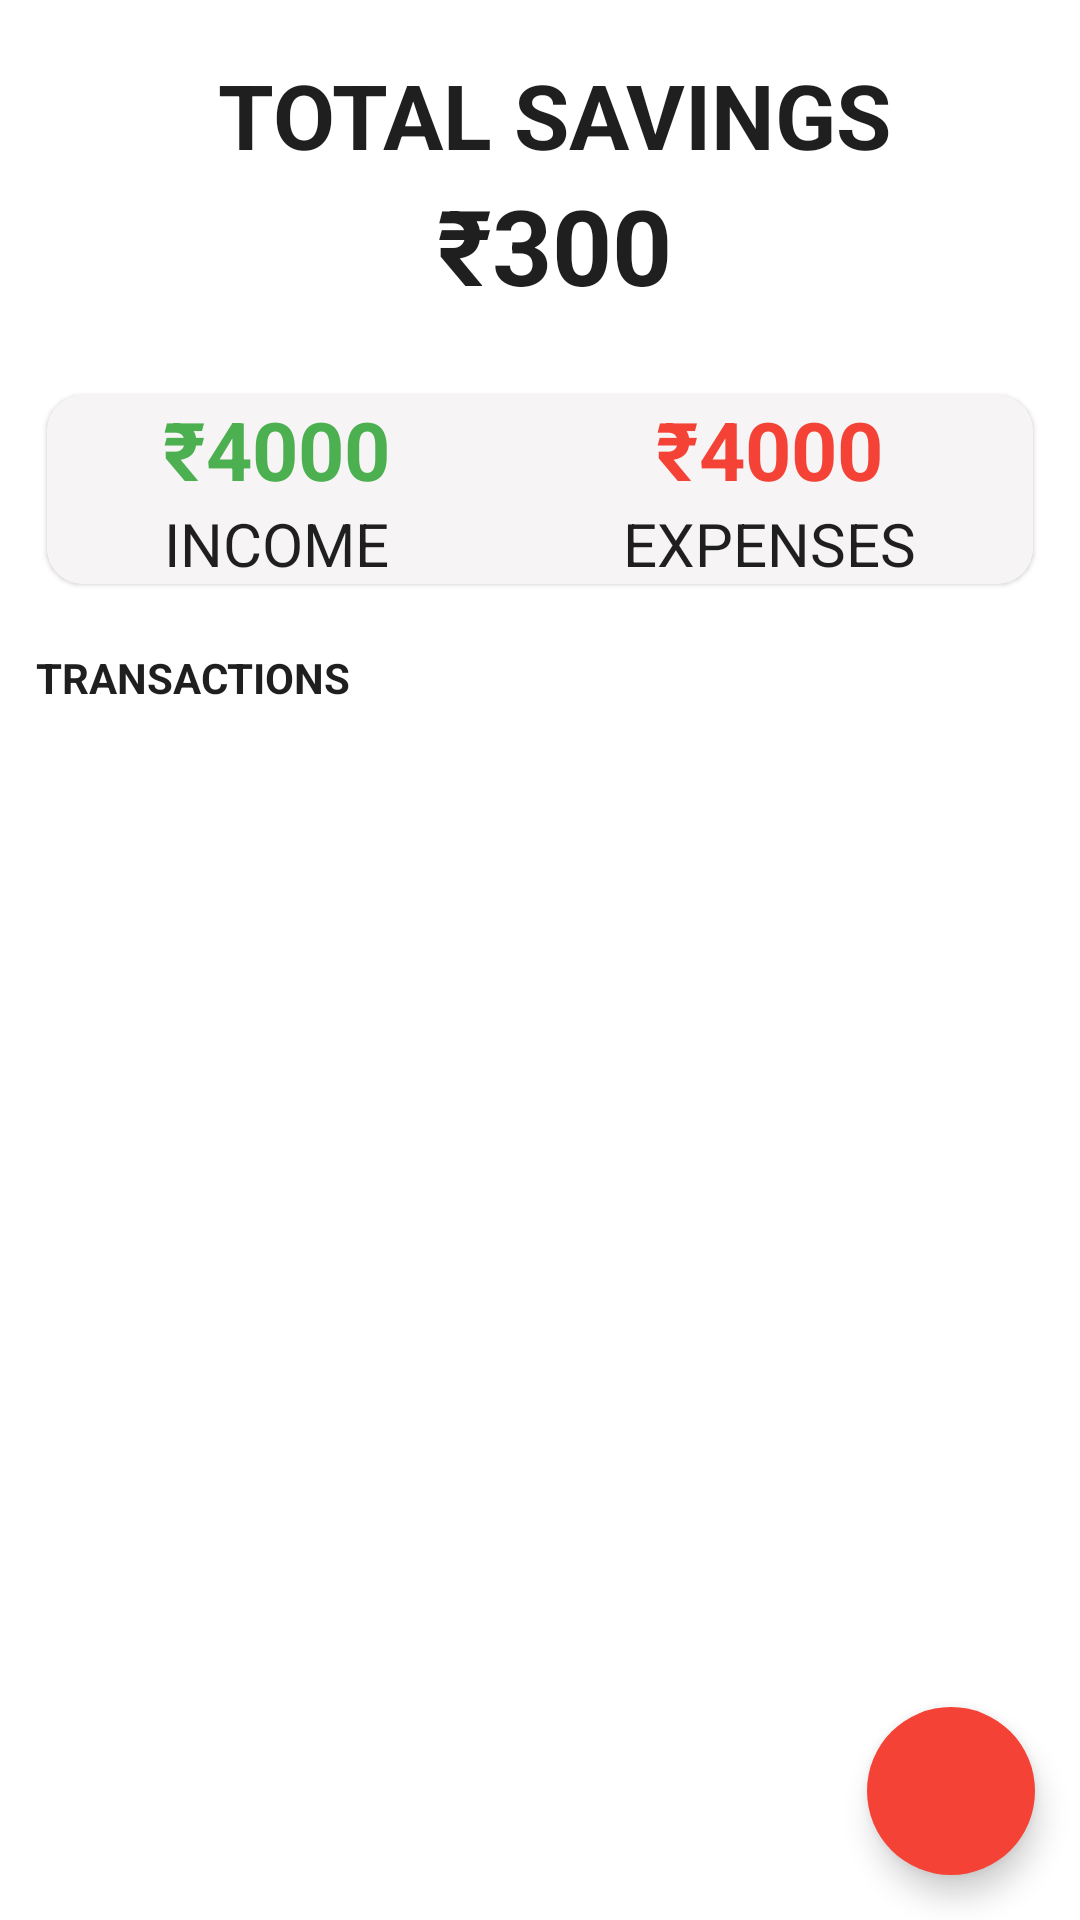

Reconstruct the res/layout file that produces this screen, plus the resources it refers to.
<!-- AndroidManifest.xml: application theme Theme.WalletSystem -->
<!-- res/layout/activity_main.xml -->
<?xml version="1.0" encoding="utf-8"?>
<androidx.coordinatorlayout.widget.CoordinatorLayout
    android:id="@+id/coordinator"
    xmlns:android="http://schemas.android.com/apk/res/android"
    xmlns:app="http://schemas.android.com/apk/res-auto"
    xmlns:tools="http://schemas.android.com/tools"
    android:layout_width="match_parent"
    android:layout_height="match_parent"
    >
    <RelativeLayout
        android:layout_width="match_parent"
        android:layout_height="match_parent"
        tools:context=".MainActivity"
        >



        <LinearLayout
            android:id="@+id/balancelayout"
            android:layout_width="match_parent"
            android:layout_height="wrap_content"
            android:layout_marginStart="10dp"
            android:layout_marginTop="18dp"
            android:gravity="center"
            android:orientation="vertical">

            <TextView
                android:layout_width="wrap_content"
                android:layout_height="wrap_content"
                android:text="TOTAL SAVINGS"
                android:textSize="30sp"
                android:textStyle="bold" />

            <TextView
                android:id="@+id/Balance"
                android:layout_width="wrap_content"
                android:layout_height="wrap_content"
                android:text="₹300"
                android:textSize="35sp"
                android:textStyle="bold" />
        </LinearLayout>

        <com.google.android.material.card.MaterialCardView
            android:id="@+id/dashboard"
            android:layout_width="match_parent"
            android:layout_height="wrap_content"
            android:layout_below="@id/balancelayout"
            android:layout_marginStart="10dp"
            android:layout_marginTop="20dp"
            android:layout_marginEnd="10dp"
            app:cardCornerRadius="12dp"
            app:cardUseCompatPadding="true">

            <LinearLayout
                android:layout_width="match_parent"
                android:layout_height="wrap_content"
                android:background="@color/lightgrey">

                <LinearLayout
                    android:layout_width="wrap_content"
                    android:layout_height="wrap_content"
                    android:layout_weight="0.5"
                    android:gravity="center"
                    android:orientation="vertical">

                    <TextView
                        android:id="@+id/budget"
                        android:layout_width="wrap_content"
                        android:layout_height="wrap_content"
                        android:text="₹4000"
                        android:textColor="@color/green"
                        android:textSize="27sp"
                        android:textStyle="bold">

                    </TextView>

                    <TextView
                        android:layout_width="wrap_content"
                        android:layout_height="wrap_content"
                        android:text="Income"
                        android:textAllCaps="true"
                        android:textSize="20sp">

                    </TextView>
                </LinearLayout>

                <LinearLayout
                    android:layout_width="wrap_content"
                    android:layout_height="wrap_content"
                    android:layout_weight="0.5"
                    android:gravity="center"
                    android:orientation="vertical">

                    <TextView
                        android:id="@+id/Expense"
                        android:layout_width="wrap_content"
                        android:layout_height="wrap_content"
                        android:text="₹4000"
                        android:textColor="@color/red"
                        android:textSize="27sp"
                        android:textStyle="bold">

                    </TextView>

                    <TextView
                        android:layout_width="wrap_content"
                        android:layout_height="wrap_content"
                        android:text="Expenses"
                        android:textAllCaps="true"
                        android:textSize="20sp">

                    </TextView>
                </LinearLayout>
            </LinearLayout>
        </com.google.android.material.card.MaterialCardView>

        <TextView
            android:id="@+id/recyclerview_title"
            android:layout_width="wrap_content"
            android:layout_height="wrap_content"
            android:layout_below="@id/dashboard"
            android:layout_marginStart="12dp"
            android:layout_marginTop="15dp"
            android:text="Transactions"
            android:textAllCaps="true"
            android:textSize="14sp"
            android:textStyle="bold"></TextView>


        <androidx.recyclerview.widget.RecyclerView
            android:id="@+id/recyclerview"
            android:layout_width="match_parent"
            android:layout_height="match_parent"
            android:layout_below="@id/recyclerview_title"
            android:layout_marginStart="12dp"
            android:layout_marginTop="12dp"
            android:layout_marginEnd="12dp"
            android:layout_marginBottom="12dp"></androidx.recyclerview.widget.RecyclerView>

        <com.google.android.material.floatingactionbutton.FloatingActionButton
            android:id="@+id/addbtn"
            android:layout_width="match_parent"
            android:layout_height="wrap_content"
            android:layout_alignParentRight="true"
            android:layout_alignParentBottom="true"
            android:layout_marginStart="15dp"
            android:layout_marginTop="15dp"
            android:layout_marginEnd="15dp"
            android:layout_marginBottom="15dp"
            android:backgroundTint="@color/red"
            android:src="@drawable/ic_add"
            app:borderWidth="0dp"
            app:tint="@color/white"></com.google.android.material.floatingactionbutton.FloatingActionButton>

    </RelativeLayout>
</androidx.coordinatorlayout.widget.CoordinatorLayout>
<!-- resources referenced by this layout -->
<resources>
  <color name="green">#4CAF50</color>
  <color name="lightgrey">#F6F4F4</color>
  <color name="red">#F44336</color>
  <color name="white">#FFFFFFFF</color>
  <style name="Theme.WalletSystem" parent="Theme.MaterialComponents.Light.NoActionBar">
          
          <item name="colorPrimary">@color/green</item>
          <item name="colorPrimaryVariant">@color/green</item>
          <item name="colorOnPrimary">@color/white</item>
          
          <item name="colorSecondary">@color/teal_200</item>
          <item name="colorSecondaryVariant">@color/teal_700</item>
          <item name="colorOnSecondary">@color/black</item>
          
          <item name="android:statusBarColor" tools:targetApi="l">?attr/colorPrimaryVariant</item>
          
          <item name="android:textColor">@color/textMain</item>
  
      </style>
  <color name="teal_200">#FF03DAC5</color>
  <color name="teal_700">#FF018786</color>
  <color name="black">#FF000000</color>
  <color name="textMain">#201F1F</color>
</resources>
